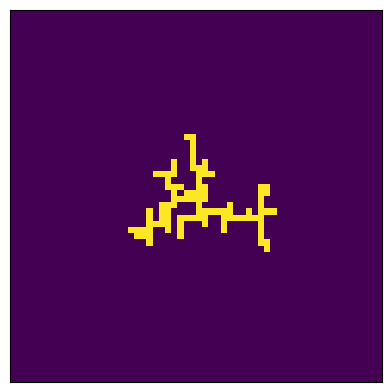

This chart was generated by the following Python code:
# Diffusion-limited aggregation
#
# The algorithm:
#  Place a seed at the center of the lattice.
#  Release a random walker from the edge.
#  Random walker sticks to the neighboring sites of the seed.
#  Repeat N times, leads into dendrite growth.
#
# Code by Heikki Lappalainen
# email: [email redacted]
# Date: 30 Dec 2019

import numpy as np
import matplotlib.pyplot as plt
import time

start = time.time()
latt = [h, w] = [60, 60]    # height and width of the lattice
N = 100                     # number of random walkers
lattice = np.zeros((h, w)).astype(int)  # initialize empty lattice
lattice[h//2, w//2] = 1                 # initial seed point
neighbors = []                          # the list of neighboring sites
# add the initial neighboring sites
neighbors.append([h//2 + 1, w//2])
neighbors.append([h//2 - 1, w//2])
neighbors.append([h//2, w//2 + 1])
neighbors.append([h//2, w//2 - 1])

def randomWalk(pos, lattice):
    """Perform a random walk from given point until contact"""

    while True:
        i = np.random.randint(2)  # choose vertical or horizontal movement
        pos[i] += np.random.randint(-1,2)  # choose direction and move
        # prevent walker going out of the lattice
        if pos[i] < 0:
            pos[i] = 0
            continue
        if pos[i] >= latt[i]:
            pos[i] -= 1
            continue
        # check for contact
        if pos in neighbors:
            # add the neighboring sites to the list
            for site in [[pos[0] + 1, pos[1]],
                         [pos[0] - 1, pos[1]],
                         [pos[0], pos[1] + 1],
                         [pos[0], pos[1] - 1]]:
                if site not in neighbors:  # prevent double counting
                    neighbors.append(site)
            lattice[pos[0], pos[1]] = 1
            return lattice

for i in range(N):
    print('Random walker #{}'.format(i+1))
    # choose the starting position of the random walker
    pos = [x, y] = [np.random.randint(w), np.random.randint(h)]
    i = np.random.randint(2)  # choose either the x or y axis
    # the chosen axis assigned a value of either min or max to put it on
    # the lattice edge
    if np.random.rand() < 0.5:
        pos[i] = 0
    else:
        pos[i] = latt[i]-1
    # run random walk from the chosen site
    lattice = randomWalk(pos, lattice)

stop =  time.time()
print('Finished in {:.4f} seconds'.format(stop - start))

# simple plot
plt.matshow(lattice)
plt.xticks(ticks=[], labels=None)
plt.yticks(ticks=[], labels=None)
plt.show()

